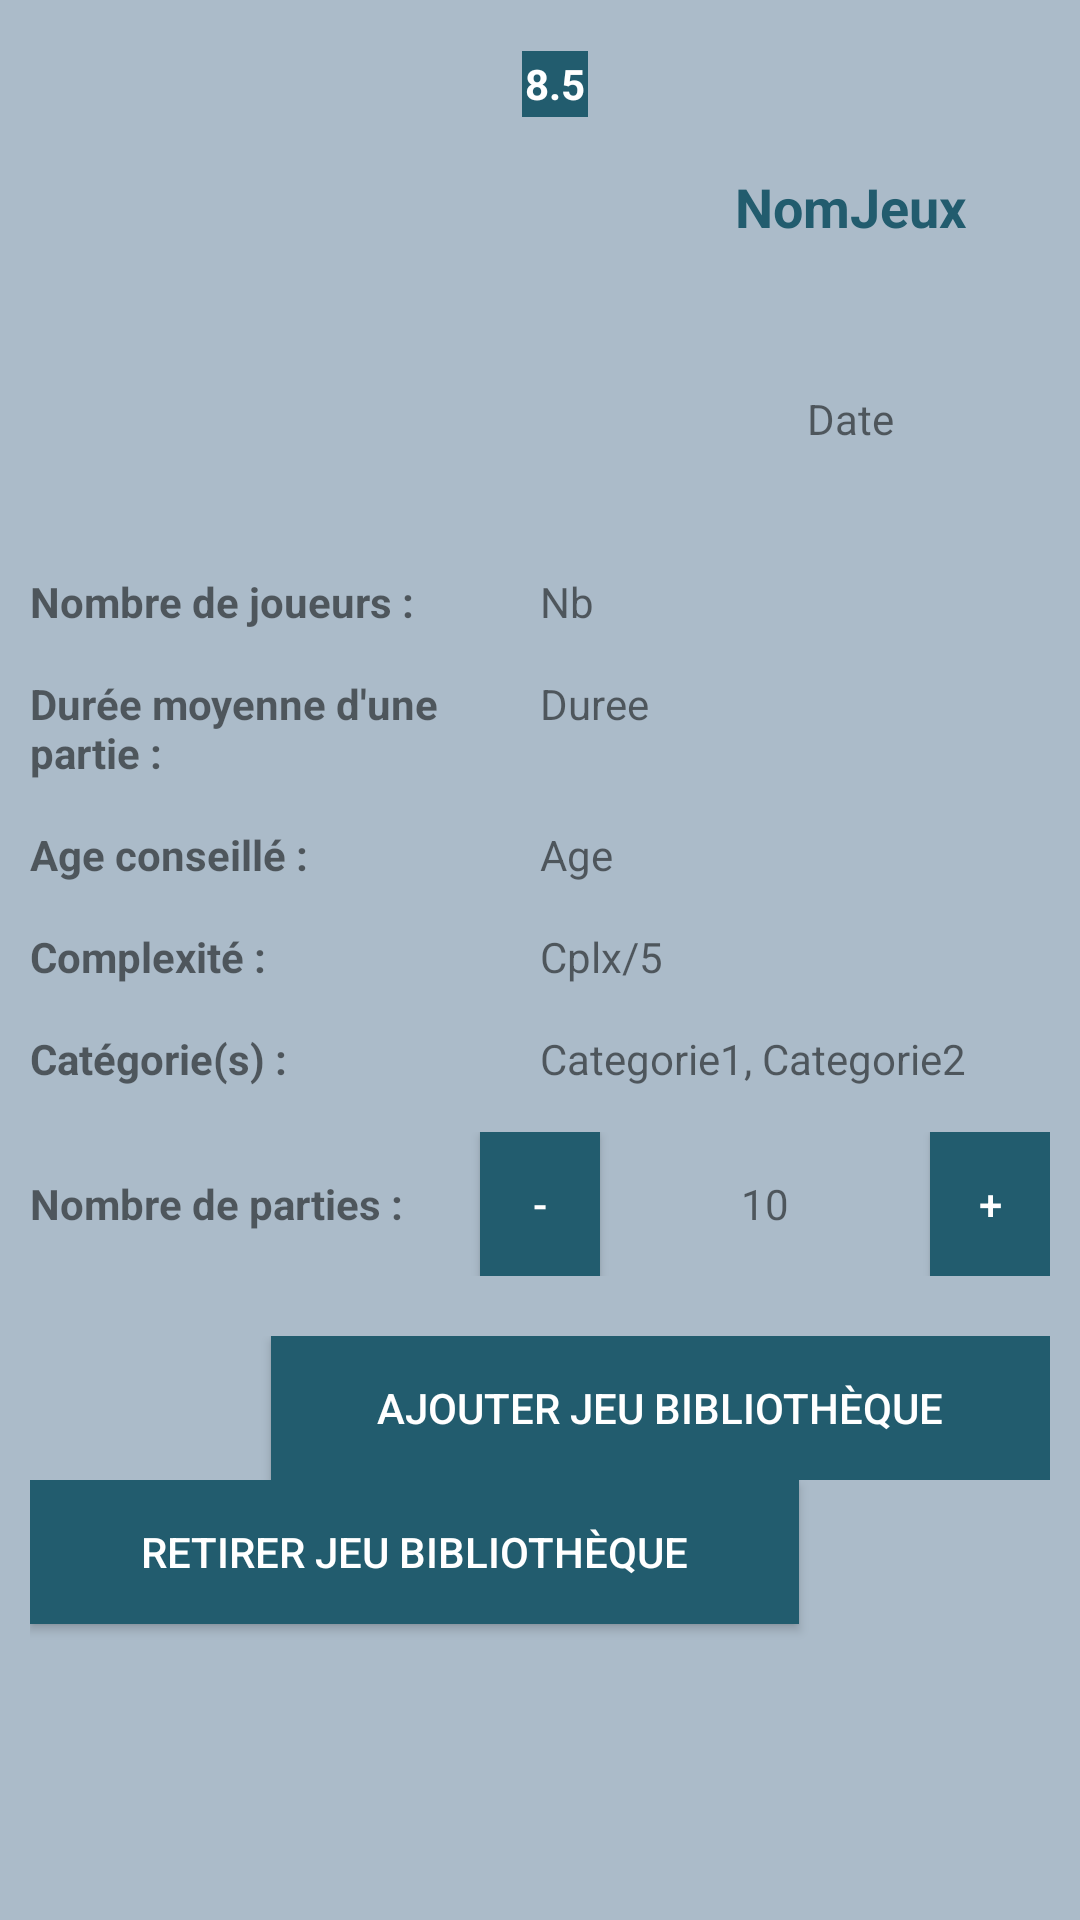

This screen was rendered from an Android layout file. Write that file and the resources it references.
<!-- AndroidManifest.xml: application theme AppTheme -->
<!-- res/layout/fragment_game.xml -->
<?xml version="1.0" encoding="utf-8"?>
<androidx.constraintlayout.widget.ConstraintLayout xmlns:android="http://schemas.android.com/apk/res/android"
    xmlns:app="http://schemas.android.com/apk/res-auto"
    xmlns:tools="http://schemas.android.com/tools"
    android:layout_width="match_parent"
    android:layout_height="match_parent"
    android:background="#ABBBC9">

    <androidx.constraintlayout.widget.ConstraintLayout
        android:layout_width="match_parent"
        android:layout_height="match_parent"
        tools:layout_editor_absoluteX="43dp"
        tools:layout_editor_absoluteY="-36dp">

        <ImageView
            android:id="@+id/imageView"
            android:layout_width="197dp"
            android:layout_height="148dp"
            android:layout_marginStart="10dp"
            android:layout_marginLeft="10dp"
            android:layout_marginTop="23dp"
            app:layout_constraintStart_toStartOf="parent"
            app:layout_constraintTop_toTopOf="parent"
            tools:srcCompat="@tools:sample/avatars" />

        <LinearLayout
            android:id="@+id/linearLayout4"
            android:layout_width="0dp"
            android:layout_height="148dp"
            android:layout_marginStart="10dp"
            android:layout_marginLeft="10dp"
            android:layout_marginTop="23dp"
            android:layout_marginEnd="10dp"
            android:layout_marginRight="10dp"
            android:orientation="vertical"
            app:layout_constraintEnd_toEndOf="parent"
            app:layout_constraintStart_toEndOf="@+id/imageView"
            app:layout_constraintTop_toTopOf="parent">

            <TextView
                android:id="@+id/nomJeux"
                android:layout_width="match_parent"
                android:layout_height="92dp"
                android:gravity="center"
                android:text="NomJeux"
                android:textColor="#225C6E"
                android:textSize="18sp"
                android:textStyle="bold" />

            <Space
                android:layout_width="match_parent"
                android:layout_height="15dp" />

            <TextView
                android:id="@+id/date"
                android:layout_width="match_parent"
                android:layout_height="wrap_content"
                android:gravity="center"
                android:text="Date" />
        </LinearLayout>

        <LinearLayout
            android:layout_width="0dp"
            android:layout_height="410dp"
            android:layout_marginStart="10dp"
            android:layout_marginLeft="10dp"
            android:layout_marginTop="20dp"
            android:layout_marginEnd="10dp"
            android:layout_marginRight="10dp"
            android:orientation="vertical"
            app:layout_constraintEnd_toEndOf="parent"
            app:layout_constraintStart_toStartOf="parent"
            app:layout_constraintTop_toBottomOf="@+id/imageView">

            <LinearLayout
                android:layout_width="match_parent"
                android:layout_height="wrap_content"
                android:orientation="horizontal">

                <TextView
                    android:id="@+id/lblNbJoueur"
                    android:layout_width="120dp"
                    android:layout_height="wrap_content"
                    android:layout_weight="1"
                    android:text="Nombre de joueurs :"
                    android:textStyle="bold" />

                <TextView
                    android:id="@+id/textViewNbJoueur"
                    android:layout_width="120dp"
                    android:layout_height="wrap_content"
                    android:layout_weight="1"
                    android:text="Nb" />
            </LinearLayout>

            <Space
                android:layout_width="1dp"
                android:layout_height="15dp" />

            <LinearLayout
                android:layout_width="match_parent"
                android:layout_height="wrap_content"
                android:orientation="horizontal">

                <TextView
                    android:id="@+id/lblDuree"
                    android:layout_width="120dp"
                    android:layout_height="wrap_content"
                    android:layout_weight="1"
                    android:text="Durée moyenne d'une partie :"
                    android:textStyle="bold" />

                <TextView
                    android:id="@+id/textViewDuree"
                    android:layout_width="120dp"
                    android:layout_height="wrap_content"
                    android:layout_weight="1"
                    android:text="Duree" />
            </LinearLayout>

            <Space
                android:layout_width="match_parent"
                android:layout_height="15dp" />

            <LinearLayout
                android:layout_width="match_parent"
                android:layout_height="wrap_content"
                android:orientation="horizontal">

                <TextView
                    android:id="@+id/lblAge"
                    android:layout_width="120dp"
                    android:layout_height="wrap_content"
                    android:layout_weight="1"
                    android:text="Age conseillé :"
                    android:textStyle="bold" />

                <TextView
                    android:id="@+id/textViewAge"
                    android:layout_width="120dp"
                    android:layout_height="wrap_content"
                    android:layout_weight="1"
                    android:text="Age" />
            </LinearLayout>

            <Space
                android:layout_width="match_parent"
                android:layout_height="15dp" />

            <LinearLayout
                android:layout_width="match_parent"
                android:layout_height="wrap_content"
                android:orientation="horizontal">

                <TextView
                    android:id="@+id/lblComplexite"
                    android:layout_width="120dp"
                    android:layout_height="wrap_content"
                    android:layout_weight="1"
                    android:text="Complexité :"
                    android:textStyle="bold" />

                <TextView
                    android:id="@+id/textViewComplexite"
                    android:layout_width="120dp"
                    android:layout_height="wrap_content"
                    android:layout_weight="1"
                    android:text="Cplx/5" />
            </LinearLayout>

            <Space
                android:layout_width="match_parent"
                android:layout_height="15dp" />

            <LinearLayout
                android:layout_width="match_parent"
                android:layout_height="wrap_content"
                android:orientation="horizontal">

                <TextView
                    android:id="@+id/lblCategorie"
                    android:layout_width="120dp"
                    android:layout_height="wrap_content"
                    android:layout_weight="1"
                    android:text="Catégorie(s) :"
                    android:textStyle="bold" />

                <TextView
                    android:id="@+id/textViewCategorie"
                    android:layout_width="120dp"
                    android:layout_height="wrap_content"
                    android:layout_weight="1"
                    android:text="Categorie1, Categorie2" />
            </LinearLayout>

            <Space
                android:layout_width="match_parent"
                android:layout_height="15dp" />

            <LinearLayout
                android:layout_width="match_parent"
                android:layout_height="wrap_content"
                android:orientation="horizontal">

                <TextView
                    android:id="@+id/lblNbPartie"
                    android:layout_width="120dp"
                    android:layout_height="wrap_content"
                    android:layout_weight="1"
                    android:text="Nombre de parties :"
                    android:textStyle="bold" />

                <Button
                    android:id="@+id/buttonRemove"
                    android:layout_width="10dp"
                    android:layout_height="match_parent"
                    android:layout_weight="1"
                    android:background="#225C6E"
                    android:text="-"
                    android:textColor="#FFFFFF" />

                <TextView
                    android:id="@+id/textViewNbPartie"
                    android:layout_width="80dp"
                    android:layout_height="wrap_content"
                    android:layout_weight="1"
                    android:gravity="center"
                    android:text="10" />

                <Button
                    android:id="@+id/buttonAdd"
                    android:layout_width="10dp"
                    android:layout_height="wrap_content"
                    android:layout_weight="1"
                    android:background="#225C6E"
                    android:text="+"
                    android:textColor="#FFFFFF" />

            </LinearLayout>

            <Space
                android:layout_width="match_parent"
                android:layout_height="20dp" />

            <LinearLayout
                android:layout_width="match_parent"
                android:layout_height="wrap_content"
                android:orientation="horizontal">

                <Space
                    android:layout_width="10dp"
                    android:layout_height="1dp"
                    android:layout_weight="1" />

                <Button
                    android:id="@+id/buttonAjouterJeu"
                    android:layout_width="wrap_content"
                    android:layout_height="wrap_content"
                    android:layout_weight="1"
                    android:background="#225C6E"
                    android:text="Ajouter Jeu Bibliothèque"
                    android:textColor="#FFFFFF" />

            </LinearLayout>

            <LinearLayout
                android:layout_width="match_parent"
                android:layout_height="match_parent"
                android:orientation="horizontal">

                <Button
                    android:id="@+id/buttonRetirerJeu"
                    android:layout_width="wrap_content"
                    android:layout_height="wrap_content"
                    android:layout_weight="1"
                    android:background="#225C6E"
                    android:text="Retirer Jeu bibliothèque"
                    android:textColor="#FFFFFF" />

                <Space
                    android:layout_width="10dp"
                    android:layout_height="1dp"
                    android:layout_weight="1" />

            </LinearLayout>

        </LinearLayout>

        <TextView
            android:id="@+id/note"
            android:layout_width="22dp"
            android:layout_height="22dp"
            android:layout_marginStart="164dp"
            android:layout_marginLeft="164dp"
            android:layout_marginBottom="132dp"
            android:autoText="false"
            android:background="#225C6E"
            android:gravity="center"
            android:text="8.5"
            android:textColor="#FFFFFF"
            android:textStyle="bold"
            app:layout_constraintBottom_toBottomOf="@+id/imageView"
            app:layout_constraintStart_toStartOf="@+id/imageView" />

    </androidx.constraintlayout.widget.ConstraintLayout>

</androidx.constraintlayout.widget.ConstraintLayout>
<!-- resources referenced by this layout -->
<resources>
  <style name="AppTheme" parent="Theme.AppCompat.Light.DarkActionBar">
          
          <item name="colorPrimary">@color/colorTitle</item>
          <item name="colorPrimaryDark">@color/darkBlue</item>
          <item name="colorAccent">@color/darkBlue</item>
      </style>
  <color name="colorTitle">#14516B</color>
  <color name="darkBlue">#FF112F49</color>
</resources>
